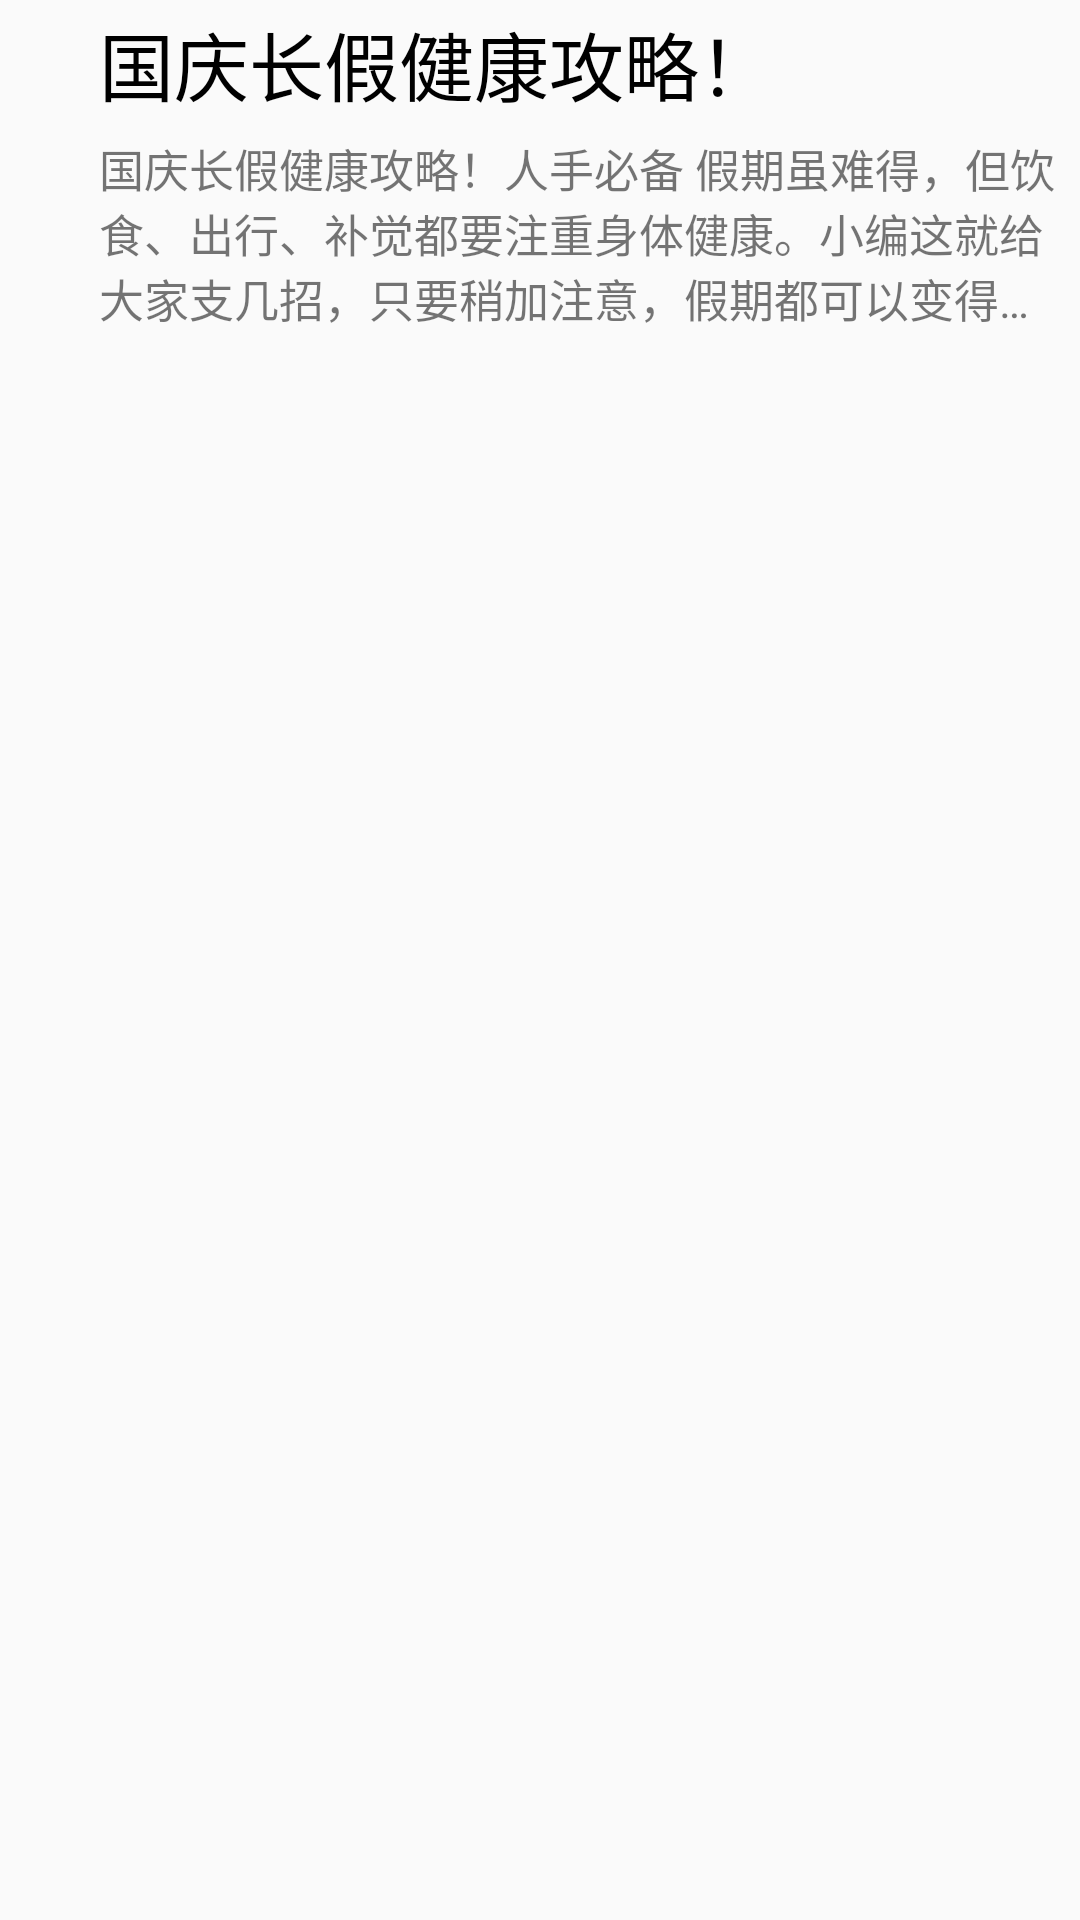

Layout XML and referenced resources for this Android screen:
<!-- AndroidManifest.xml: application theme AppTheme -->
<!-- res/layout/court_item.xml -->
<?xml version="1.0" encoding="utf-8"?>
<RelativeLayout   xmlns:android="http://schemas.android.com/apk/res/android"
    android:layout_width="match_parent"
    android:layout_height="wrap_content"
    >
    <ImageView
        android:layout_width="30dp"
        android:layout_height="30dp"
        android:id="@+id/msg_pic"
        android:layout_centerVertical="true"
        >
    </ImageView>
    <TextView
        android:layout_width="wrap_content"
        android:layout_height="wrap_content"
        android:id="@+id/msg_title"
        android:text="国庆长假健康攻略！"
        android:textSize="25dp"
        android:textColor="@android:color/black"
        android:layout_toRightOf="@+id/msg_pic"
        android:layout_margin="3dp"
        ></TextView>
    <TextView
        android:layout_width="wrap_content"
        android:layout_height="wrap_content"
        android:id="@+id/msg_content"
        android:text="国庆长假健康攻略！人手必备 假期虽难得，但饮食、出行、补觉都要注重身体健康。小编这就给大家支几招，只要稍加注意，假期都可以变得健康又完美！ 饮食篇： 减盐油、少热量 不宜过"
        android:textSize="15dp"
        android:maxLines="3"
        android:ellipsize="end"
        android:layout_below="@+id/msg_title"
        android:layout_toRightOf="@+id/msg_pic"
        android:layout_margin="3dp"
        ></TextView>
</RelativeLayout>
<!-- resources referenced by this layout -->
<resources>
  <style name="AppTheme" parent="Theme.AppCompat.Light.DarkActionBar">
          
          <item name="colorPrimary">@color/colorPrimary</item>
          <item name="colorPrimaryDark">@color/colorPrimaryDark</item>
          <item name="colorAccent">@color/colorAccent</item>
      </style>
  <!-- not gathered from this repository: default colours our renderer supplied (Android Studio template values) -->
  <color name="colorPrimary">#FF6200EE</color>
  <color name="colorPrimaryDark">#FF3700B3</color>
  <color name="colorAccent">#FF03DAC5</color>
</resources>
